Image classification data set "data" (magahisca/dfruitdisease on GitHub). Class labels (4): anthracnose, cactus virus X, healthy, stem canker.

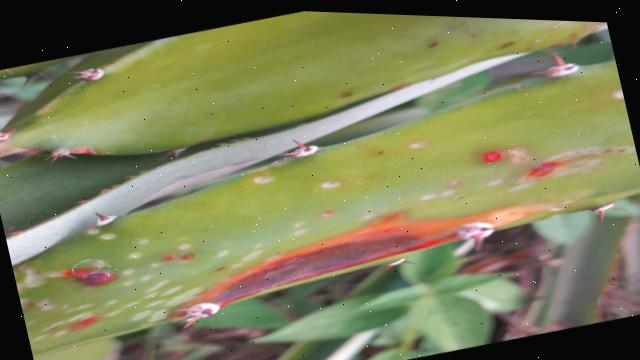
Label: anthracnose

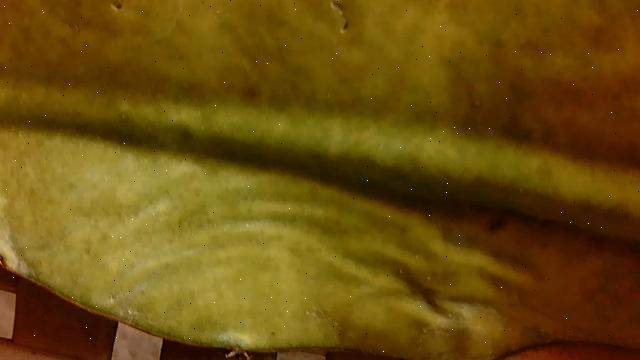
Label: cactus virus X

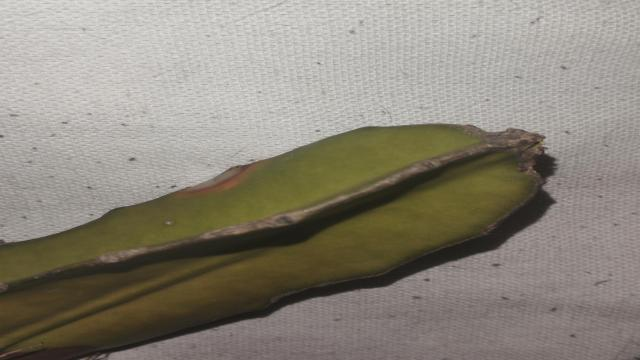
Label: anthracnose

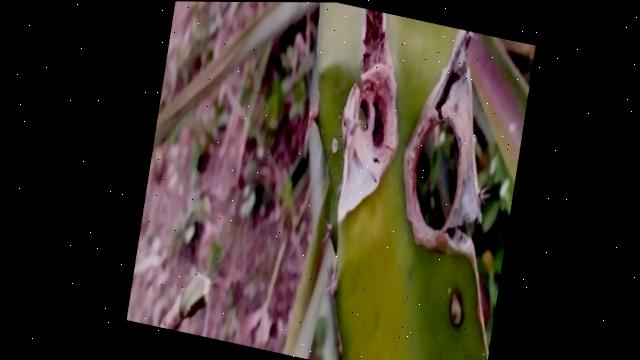
Label: stem canker

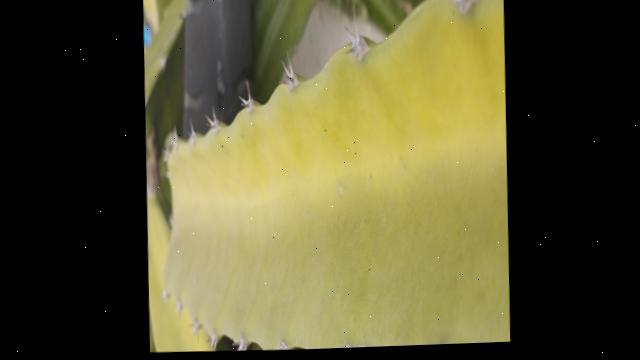
Label: healthy

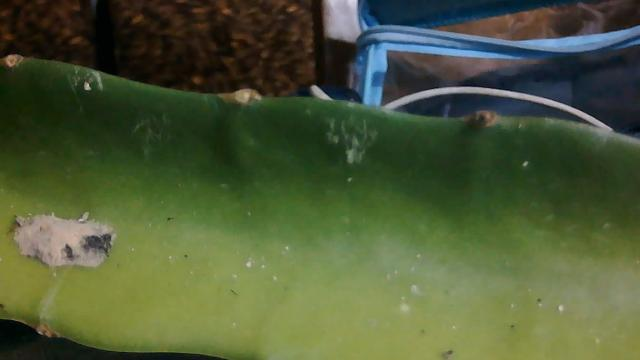
Label: stem canker
